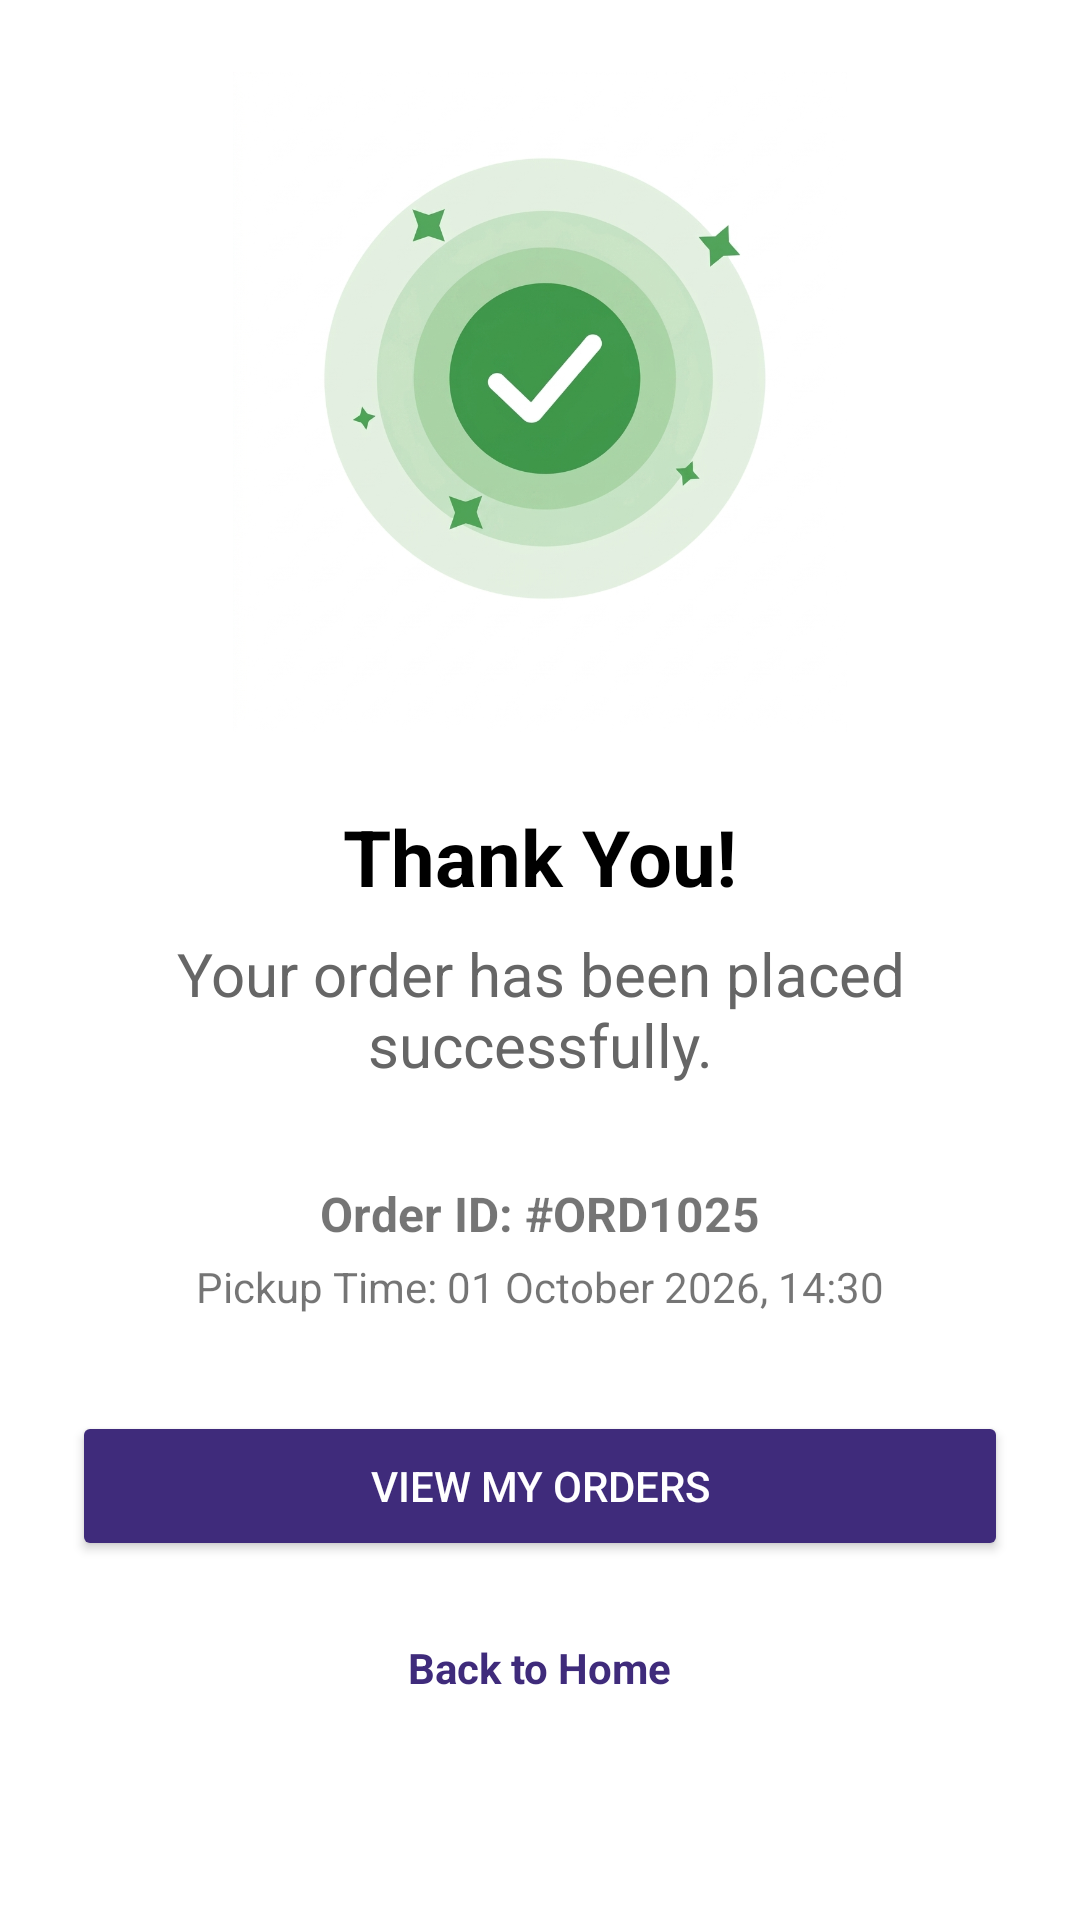

Here is an Android app screen rendered from its layout file. Give the layout XML and the strings, colors and styles it references.
<!-- AndroidManifest.xml: application theme Theme.DUTRendezvous -->
<!-- res/layout/activity_order_confirmation.xml -->
<?xml version="1.0" encoding="utf-8"?>
<ScrollView xmlns:android="http://schemas.android.com/apk/res/android"
    xmlns:app="http://schemas.android.com/apk/res-auto"
    android:layout_width="match_parent"
    android:layout_height="match_parent"
    android:background="#FFFFFF">

    <LinearLayout
        android:layout_width="match_parent"
        android:layout_height="wrap_content"
        android:orientation="vertical"
        android:gravity="center_horizontal"
        android:padding="24dp">

        
        <ImageView
            android:layout_width="220dp"
            android:layout_height="220dp"
            android:layout_marginBottom="24dp"
            android:contentDescription="checkmark"
            android:scaleType="fitCenter"
            android:src="@drawable/checkmark"/>
        <TextView
            android:layout_width="249dp"
            android:layout_height="wrap_content"
            android:layout_marginBottom="8dp"
            android:text="Thank You!"
            android:textColor="#000000"
            android:textSize="26sp"
            android:textStyle="bold"
            android:gravity="center"
        />

        <TextView
            android:layout_width="wrap_content"
            android:layout_height="wrap_content"
            android:text="Your order has been placed successfully."
            android:textSize="20sp"
            android:textColor="#666666"
            android:gravity="center"
            android:layout_marginBottom="32dp"

        />

        
        <TextView
            android:id="@+id/tvOrderId"
            android:layout_width="wrap_content"
            android:layout_height="wrap_content"
            android:text="Order ID: #ORD1025"
            android:textSize="16sp"
            android:textStyle="bold"
            android:layout_marginBottom="4dp"/>

        <TextView
            android:id="@+id/tvPickupTime"
            android:layout_width="wrap_content"
            android:layout_height="wrap_content"
            android:text="Pickup Time: 01 October 2026, 14:30"
            android:textSize="14sp"
            android:layout_marginBottom="32dp"/>

        
        <Button
            android:id="@+id/btnViewOrders"
            android:layout_width="match_parent"
            android:layout_height="50dp"
            android:text="View My Orders"
            android:textColor="#FFFFFF"
            android:backgroundTint="#3F2B7B"
            android:layout_marginBottom="16dp"/>

        
        <TextView
            android:id="@+id/btnHome"
            android:layout_width="wrap_content"
            android:layout_height="wrap_content"
            android:text="Back to Home"
            android:textColor="#3F2B7B"
            android:textStyle="bold"
            android:padding="10dp"/>
    </LinearLayout>
</ScrollView>
<!-- resources referenced by this layout -->
<resources>
  <!-- drawable checkmark: jpg bitmap (drawable, 194089 bytes) -->
  <style name="Theme.DUTRendezvous" parent="Theme.AppCompat.Light.NoActionBar" />
</resources>
